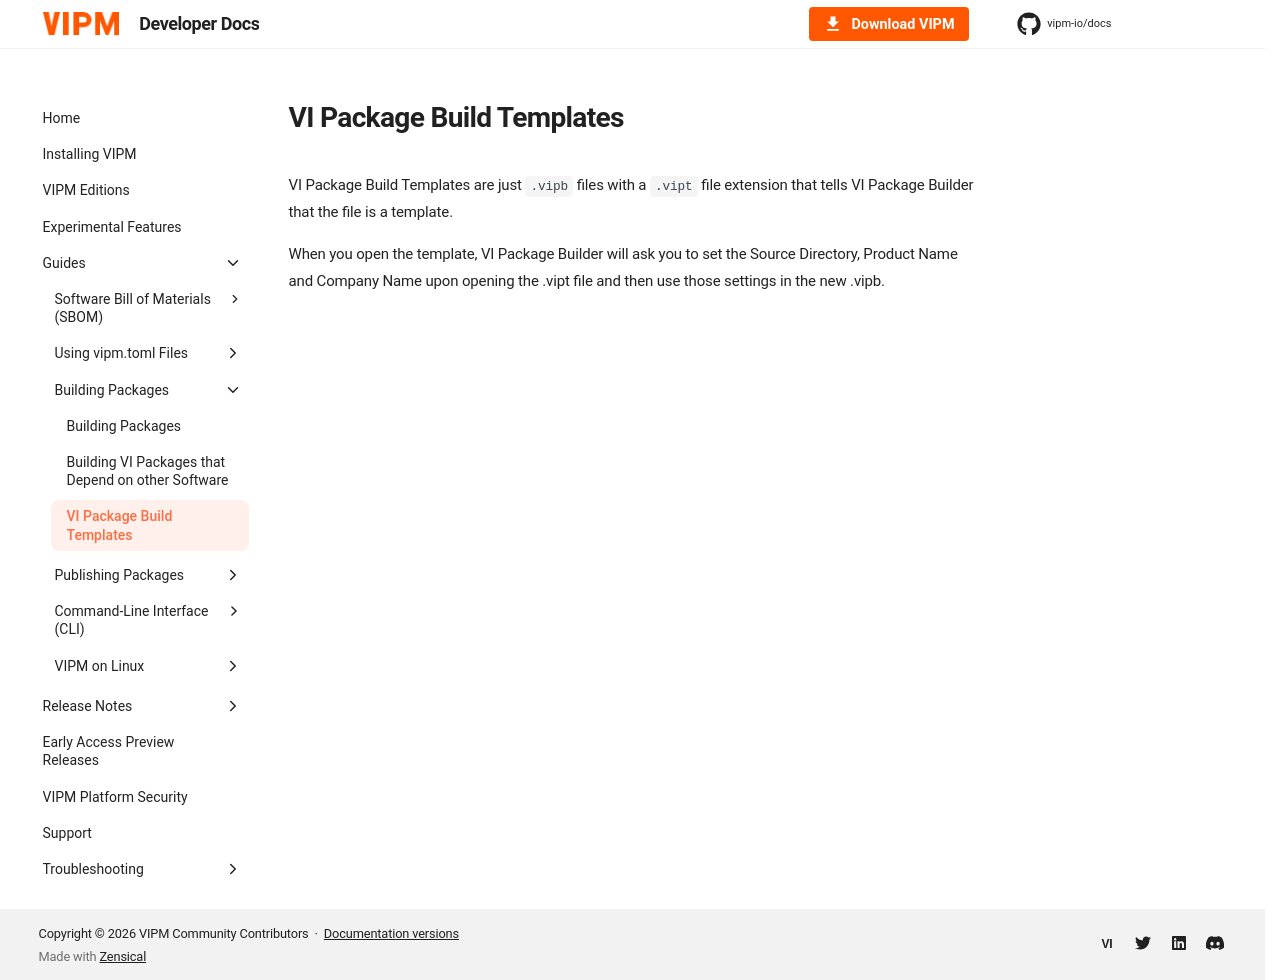

repository: vipm-io/docs · page: 2026-Q3/building-packages/vi-packages-build-templates/index.html · generator: mkdocs

#VI Package Build Templates
VI Package Build Templates are just `.vipb` files with a `.vipt` file extension that tells VI Package Builder that the file is a template.

When you open the template, VI Package Builder will ask you to set the Source Directory, Product Name and Company Name upon opening the .vipt file and then use those settings in the new .vipb. 
